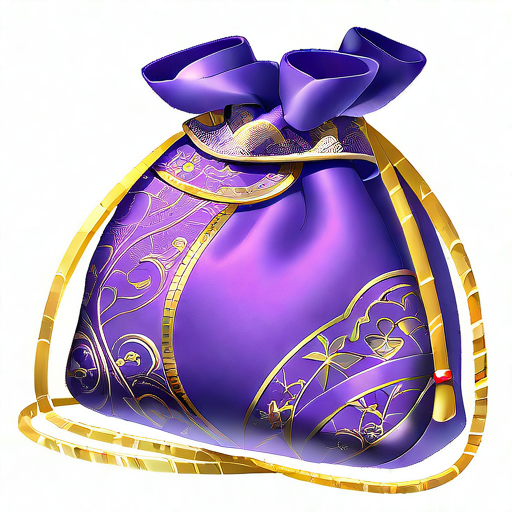
Generation parameters embedded in this image by AUTOMATIC1111 Stable Diffusion web UI or a fork of it (Forge, ...) (PNG 'parameters' text chunk):
Purple Gold Kit:
A delicate purple brocade bag, sewn with gold rope at the edge and embroidered with intricate gold thread patterns.

Negative prompt: blurry
Steps: 150, Sampler: Euler, Schedule type: Automatic, CFG scale: 8, Seed: 754922351, Size: 512x512, Model hash: ff9e1fb308, Model: gameIconInstitute_v4XL, Version: v1.10.1